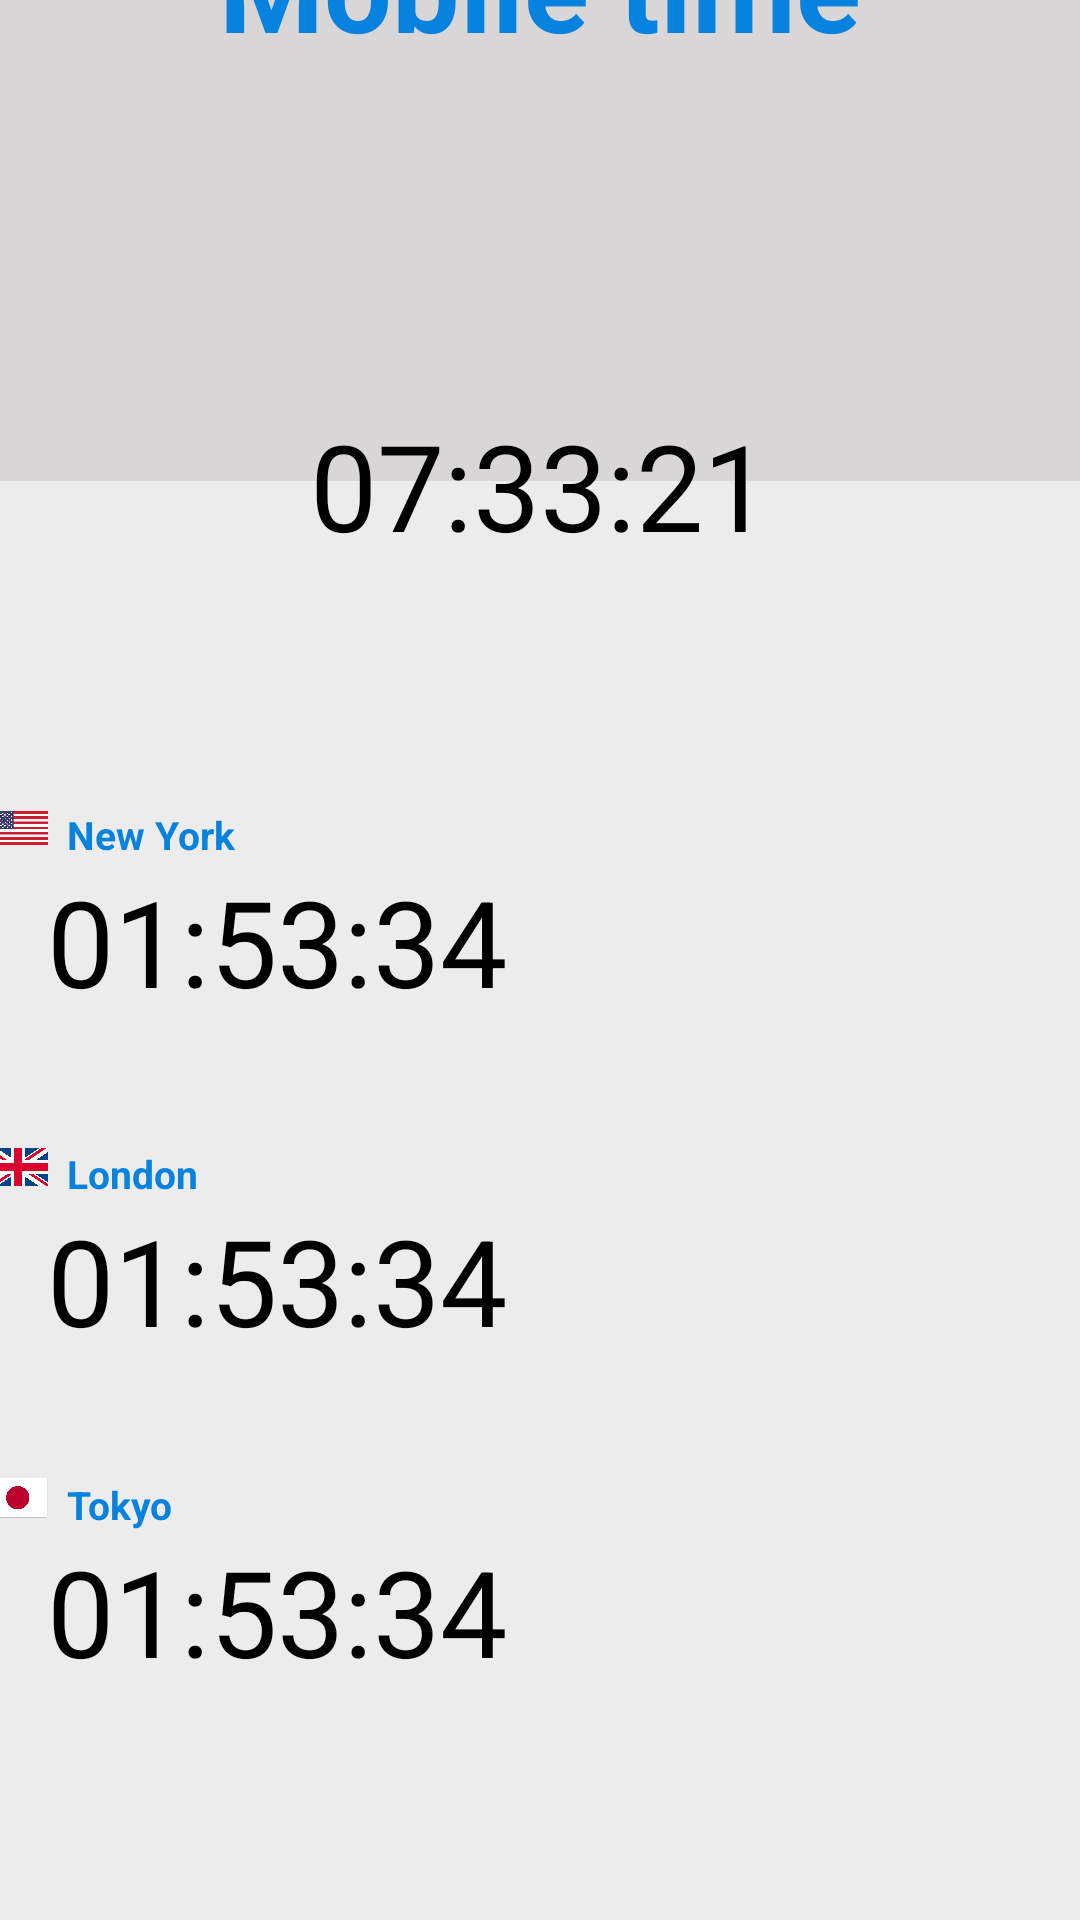

Android layout source for this screen:
<!-- AndroidManifest.xml: application theme Theme.Godziny -->
<!-- res/layout/activity_time.xml -->
<?xml version="1.0" encoding="utf-8"?>
<androidx.constraintlayout.widget.ConstraintLayout xmlns:android="http://schemas.android.com/apk/res/android"
    xmlns:app="http://schemas.android.com/apk/res-auto"
    xmlns:tools="http://schemas.android.com/tools"
    android:layout_width="match_parent"
    android:layout_height="match_parent"
    tools:context=".TimeActivity"
    android:background="#EDECEC">

    <View
        android:id="@+id/greyview"
        android:layout_width="410dp"
        android:layout_height="259dp"
        android:layout_marginBottom="480dp"
        android:background="@color/grey"
        app:layout_constraintBottom_toBottomOf="parent"
        app:layout_constraintEnd_toEndOf="parent"
        app:layout_constraintStart_toStartOf="parent" />

    <TextView
        android:id="@+id/mobiletime"
        android:layout_width="303dp"
        android:layout_height="92dp"
        android:gravity="center"
        android:text="Mobile time"
        android:textColor="#0882DF"
        android:textSize="40dp"
        android:textStyle="bold"
        app:layout_constraintBottom_toBottomOf="parent"
        app:layout_constraintEnd_toEndOf="parent"
        app:layout_constraintStart_toStartOf="parent"
        app:layout_constraintTop_toTopOf="@+id/greyview"
        app:layout_constraintVertical_bias="0.074" />

    <TextView
        android:id="@+id/time"
        android:layout_width="171dp"
        android:layout_height="58dp"
        android:gravity="center"
        android:text="07:33:21"
        android:textColor="@color/black"
        android:textSize="40dp"
        app:layout_constraintBottom_toBottomOf="parent"
        app:layout_constraintEnd_toEndOf="parent"
        app:layout_constraintStart_toStartOf="parent"
        app:layout_constraintTop_toTopOf="parent"
        app:layout_constraintVertical_bias="0.228" />

    <ImageView
        android:layout_width="20dp"
        android:layout_height="14dp"
        android:layout_marginBottom="4dp"
        android:src="@drawable/usa"
        app:layout_constraintEnd_toStartOf="@id/newyork"
        app:layout_constraintBottom_toTopOf="@id/newYorkTimeTextView"
        tools:layout_editor_absoluteX="34dp" />

    <TextView
        android:id="@+id/newyork"
        android:layout_width="329dp"
        android:layout_height="wrap_content"
        android:layout_weight="1"
        android:text="  New York"
        android:textColor="@color/blue"
        android:textSize="13dp"
        android:textStyle="bold"
        app:layout_constraintBottom_toTopOf="@id/newYorkTimeTextView"


        app:layout_constraintEnd_toEndOf="parent"
        app:layout_constraintStart_toStartOf="parent" />

    <TextView
        android:id="@+id/newYorkTimeTextView"
        android:layout_width="329dp"
        android:layout_height="wrap_content"
        android:layout_weight="1"
        android:text="01:53:34"
        android:textColor="@color/black"
        android:textSize="40dp"
        app:layout_constraintBottom_toBottomOf="parent"
        app:layout_constraintEnd_toEndOf="parent"
        app:layout_constraintStart_toStartOf="parent"
        app:layout_constraintTop_toTopOf="parent"
        app:layout_constraintVertical_bias="0.489" />


    <ImageView
        android:layout_width="20dp"
        android:layout_height="14dp"
        android:layout_marginBottom="4dp"
        android:src="@drawable/anglia"
        app:layout_constraintEnd_toStartOf="@id/london"
        app:layout_constraintBottom_toTopOf="@id/londonTimeTextView"
        tools:layout_editor_absoluteX="34dp" />

    <TextView
        android:id="@+id/london"
        android:layout_width="329dp"
        android:layout_height="wrap_content"
        android:layout_weight="1"
        android:text="  London"
        android:textColor="@color/blue"
        android:textSize="13dp"
        android:textStyle="bold"
        app:layout_constraintBottom_toTopOf="@id/londonTimeTextView"


        app:layout_constraintEnd_toEndOf="parent"
        app:layout_constraintStart_toStartOf="parent" />

    <TextView
        android:id="@+id/londonTimeTextView"
        android:layout_width="329dp"
        android:layout_height="wrap_content"
        android:layout_weight="1"
        android:text="01:53:34"
        android:textColor="@color/black"
        android:textSize="40dp"
        app:layout_constraintBottom_toBottomOf="parent"
        app:layout_constraintEnd_toEndOf="parent"
        app:layout_constraintStart_toStartOf="parent"
        app:layout_constraintTop_toTopOf="parent"
        app:layout_constraintVertical_bias="0.682" />


    <ImageView
        android:layout_width="20dp"
        android:layout_height="14dp"
        android:layout_marginBottom="4dp"
        android:src="@drawable/japonia"
        app:layout_constraintEnd_toStartOf="@id/tokyo"
        app:layout_constraintBottom_toTopOf="@id/tokyoTimeTextView"
        tools:layout_editor_absoluteX="34dp" />

    <TextView
        android:id="@+id/tokyo"
        android:layout_width="329dp"
        android:layout_height="wrap_content"
        android:layout_weight="1"
        android:text="  Tokyo"
        android:textColor="@color/blue"
        android:textSize="13dp"
        android:textStyle="bold"
        app:layout_constraintBottom_toTopOf="@id/tokyoTimeTextView"


        app:layout_constraintEnd_toEndOf="parent"
        app:layout_constraintStart_toStartOf="parent" />

    <TextView
        android:id="@+id/tokyoTimeTextView"
        android:layout_width="329dp"
        android:layout_height="wrap_content"
        android:layout_weight="1"
        android:text="01:53:34"
        android:textColor="@color/black"
        android:textSize="40dp"
        app:layout_constraintBottom_toBottomOf="parent"
        app:layout_constraintEnd_toEndOf="parent"
        app:layout_constraintStart_toStartOf="parent"
        app:layout_constraintTop_toTopOf="parent"
        app:layout_constraintVertical_bias="0.87" />


</androidx.constraintlayout.widget.ConstraintLayout>
<!-- resources referenced by this layout -->
<resources>
  <color name="black">#FF000000</color>
  <color name="blue">#0882DF</color>
  <color name="grey">#D8D6D6</color>
  <!-- drawable anglia: jpeg bitmap (drawable, 10454 bytes) -->
  <!-- drawable japonia: png bitmap (drawable, 12765 bytes) -->
  <!-- drawable usa: png bitmap (drawable, 17938 bytes) -->
  <style name="Theme.Godziny" parent="Base.Theme.Godziny" />
  <style name="Base.Theme.Godziny" parent="Theme.AppCompat">
          
          
          <item name="fontFamily">@font/consolata</item>
      </style>
</resources>
